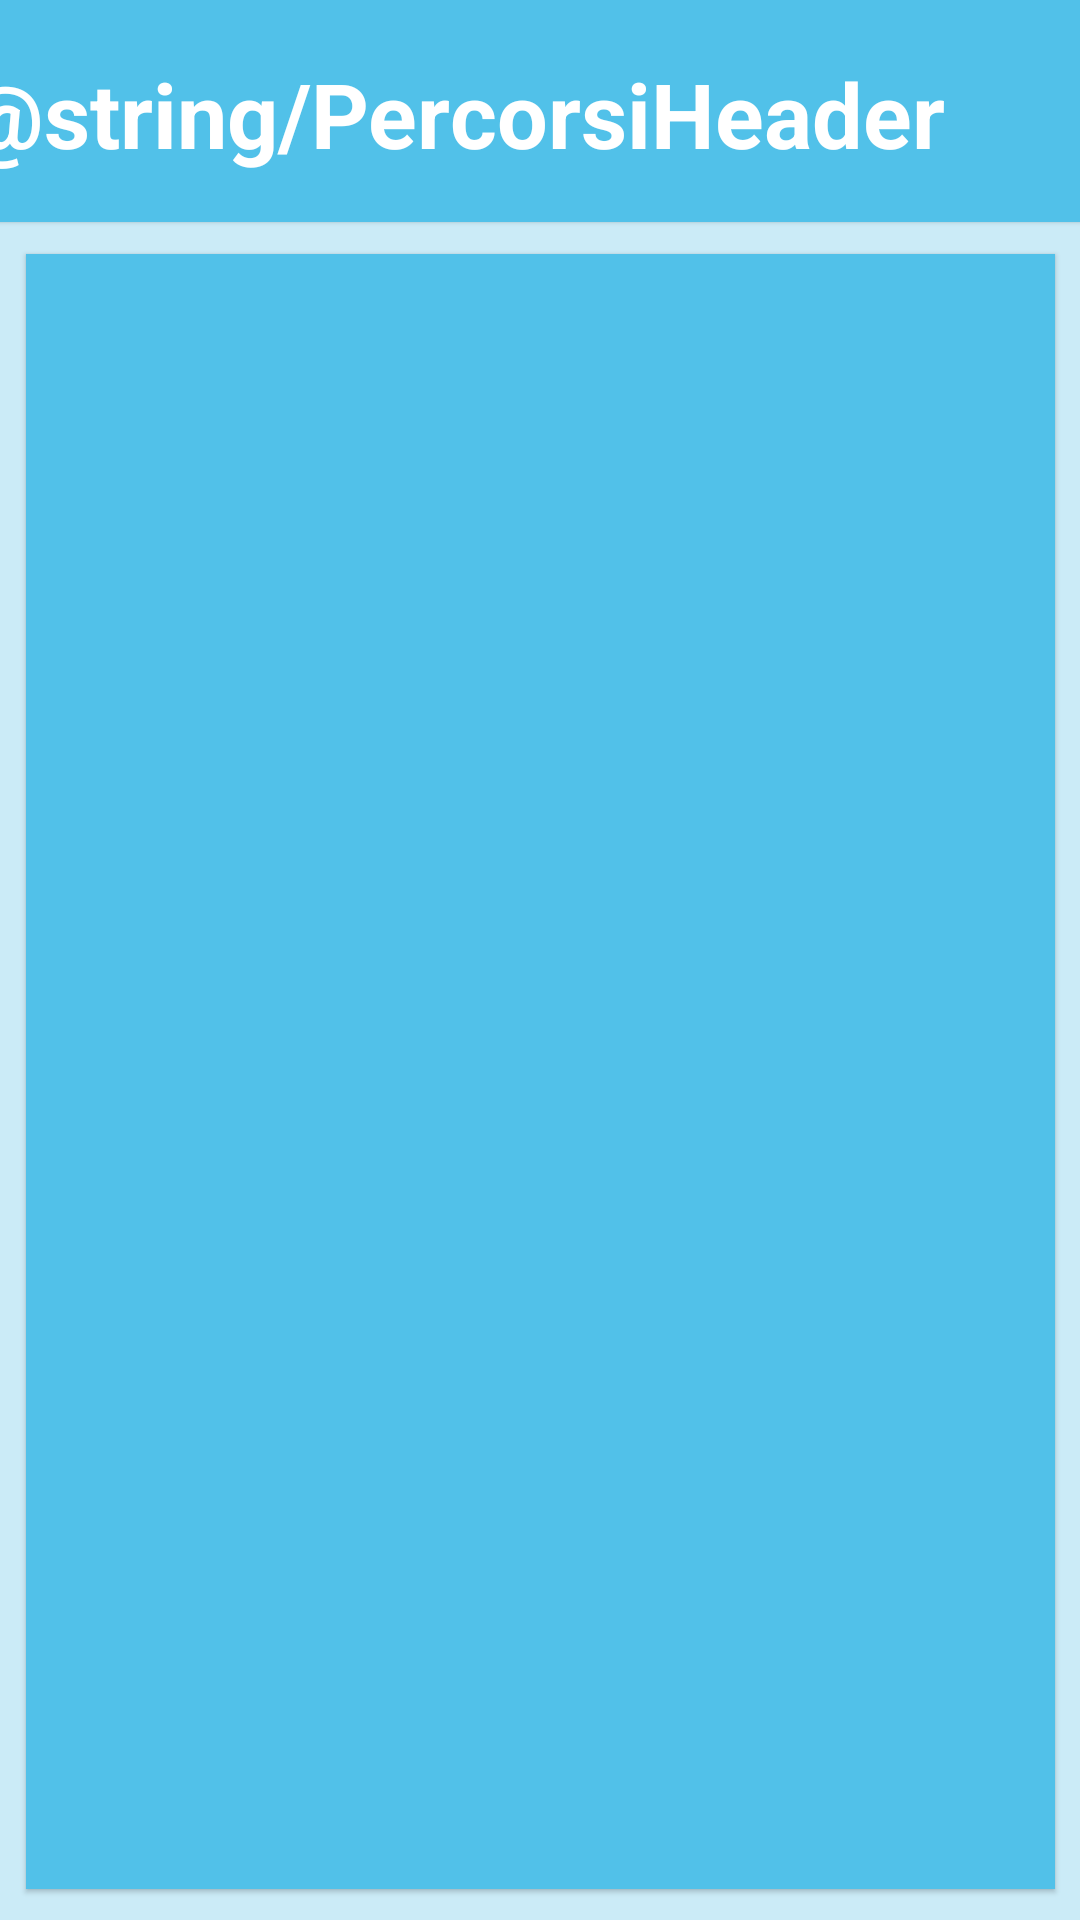

Layout XML and referenced resources for this Android screen:
<!-- AndroidManifest.xml: application theme Theme.Artify -->
<!-- res/layout/activity_lista_percorsi.xml -->
<?xml version="1.0" encoding="utf-8"?>
<androidx.constraintlayout.widget.ConstraintLayout xmlns:android="http://schemas.android.com/apk/res/android"
    xmlns:app="http://schemas.android.com/apk/res-auto"
    xmlns:tools="http://schemas.android.com/tools"
    android:layout_width="match_parent"
    android:layout_height="match_parent"
    android:background="@color/LightBlue"
    tools:context=".ListaPercorsi"
    android:defaultFocusHighlightEnabled="true">

    <LinearLayout
        android:id="@+id/linearLayout"
        android:layout_width="421dp"
        android:layout_height="74dp"
        android:background="@color/DarkLightBlue"
        android:orientation="vertical"
        app:layout_constraintEnd_toEndOf="parent"
        app:layout_constraintStart_toStartOf="parent"
        app:layout_constraintTop_toTopOf="parent"
        android:elevation="1dp"
        android:defaultFocusHighlightEnabled="true">

        <TextView
            android:id="@+id/textView"
            android:layout_width="405dp"
            android:layout_height="wrap_content"
            android:layout_marginStart="17.5dp"
            android:layout_marginTop="17.5dp"
            android:text="@string/PercorsiHeader"
            android:textColor="@color/white"
            android:textSize="30sp"
            android:textStyle="bold" />
    </LinearLayout>

    <FrameLayout
        android:layout_width="343dp"
        android:layout_height="545dp"
        android:background="@color/DarkLightBlue"
        android:elevation="1dp"
        android:defaultFocusHighlightEnabled="true"
        app:layout_constraintBottom_toBottomOf="parent"
        app:layout_constraintEnd_toEndOf="parent"
        app:layout_constraintStart_toStartOf="parent"
        app:layout_constraintTop_toBottomOf="@+id/linearLayout">


        <LinearLayout
            android:layout_width="match_parent"
            android:layout_height="match_parent"
            android:orientation="vertical">

            <androidx.recyclerview.widget.RecyclerView
                android:id="@+id/ListaPerocrsi"
                android:layout_width="match_parent"
                android:layout_height="match_parent"
                />
        </LinearLayout>
    </FrameLayout>
</androidx.constraintlayout.widget.ConstraintLayout>
<!-- resources referenced by this layout -->
<resources>
  <color name="DarkLightBlue">#51C1E9</color>
  <color name="LightBlue">#CBEBF7</color>
  <color name="white">#FFFFFFFF</color>
  <style name="Theme.Artify" parent="Theme.MaterialComponents.DayNight.NoActionBar">
          
          <item name="colorPrimary">@color/colorPrimaryDark</item>
          <item name="colorPrimaryVariant">@color/purple_200</item>
          <item name="colorOnPrimary">@color/white</item>
          
          <item name="colorSecondary">@color/teal_200</item>
          <item name="colorSecondaryVariant">@color/teal_700</item>
          <item name="colorOnSecondary">@color/black</item>
          
          <item name="android:statusBarColor" tools:targetApi="l">@color/colorPrimaryDark</item>
          
      </style>
  <color name="purple_200">#FFBB86FC</color>
  <color name="teal_200">#FF03DAC5</color>
  <color name="teal_700">#FF018786</color>
  <color name="black">#FF000000</color>
  <!-- not gathered from this repository: default colours our renderer supplied (Android Studio template values) -->
  <color name="colorPrimaryDark">#FF3700B3</color>
</resources>
